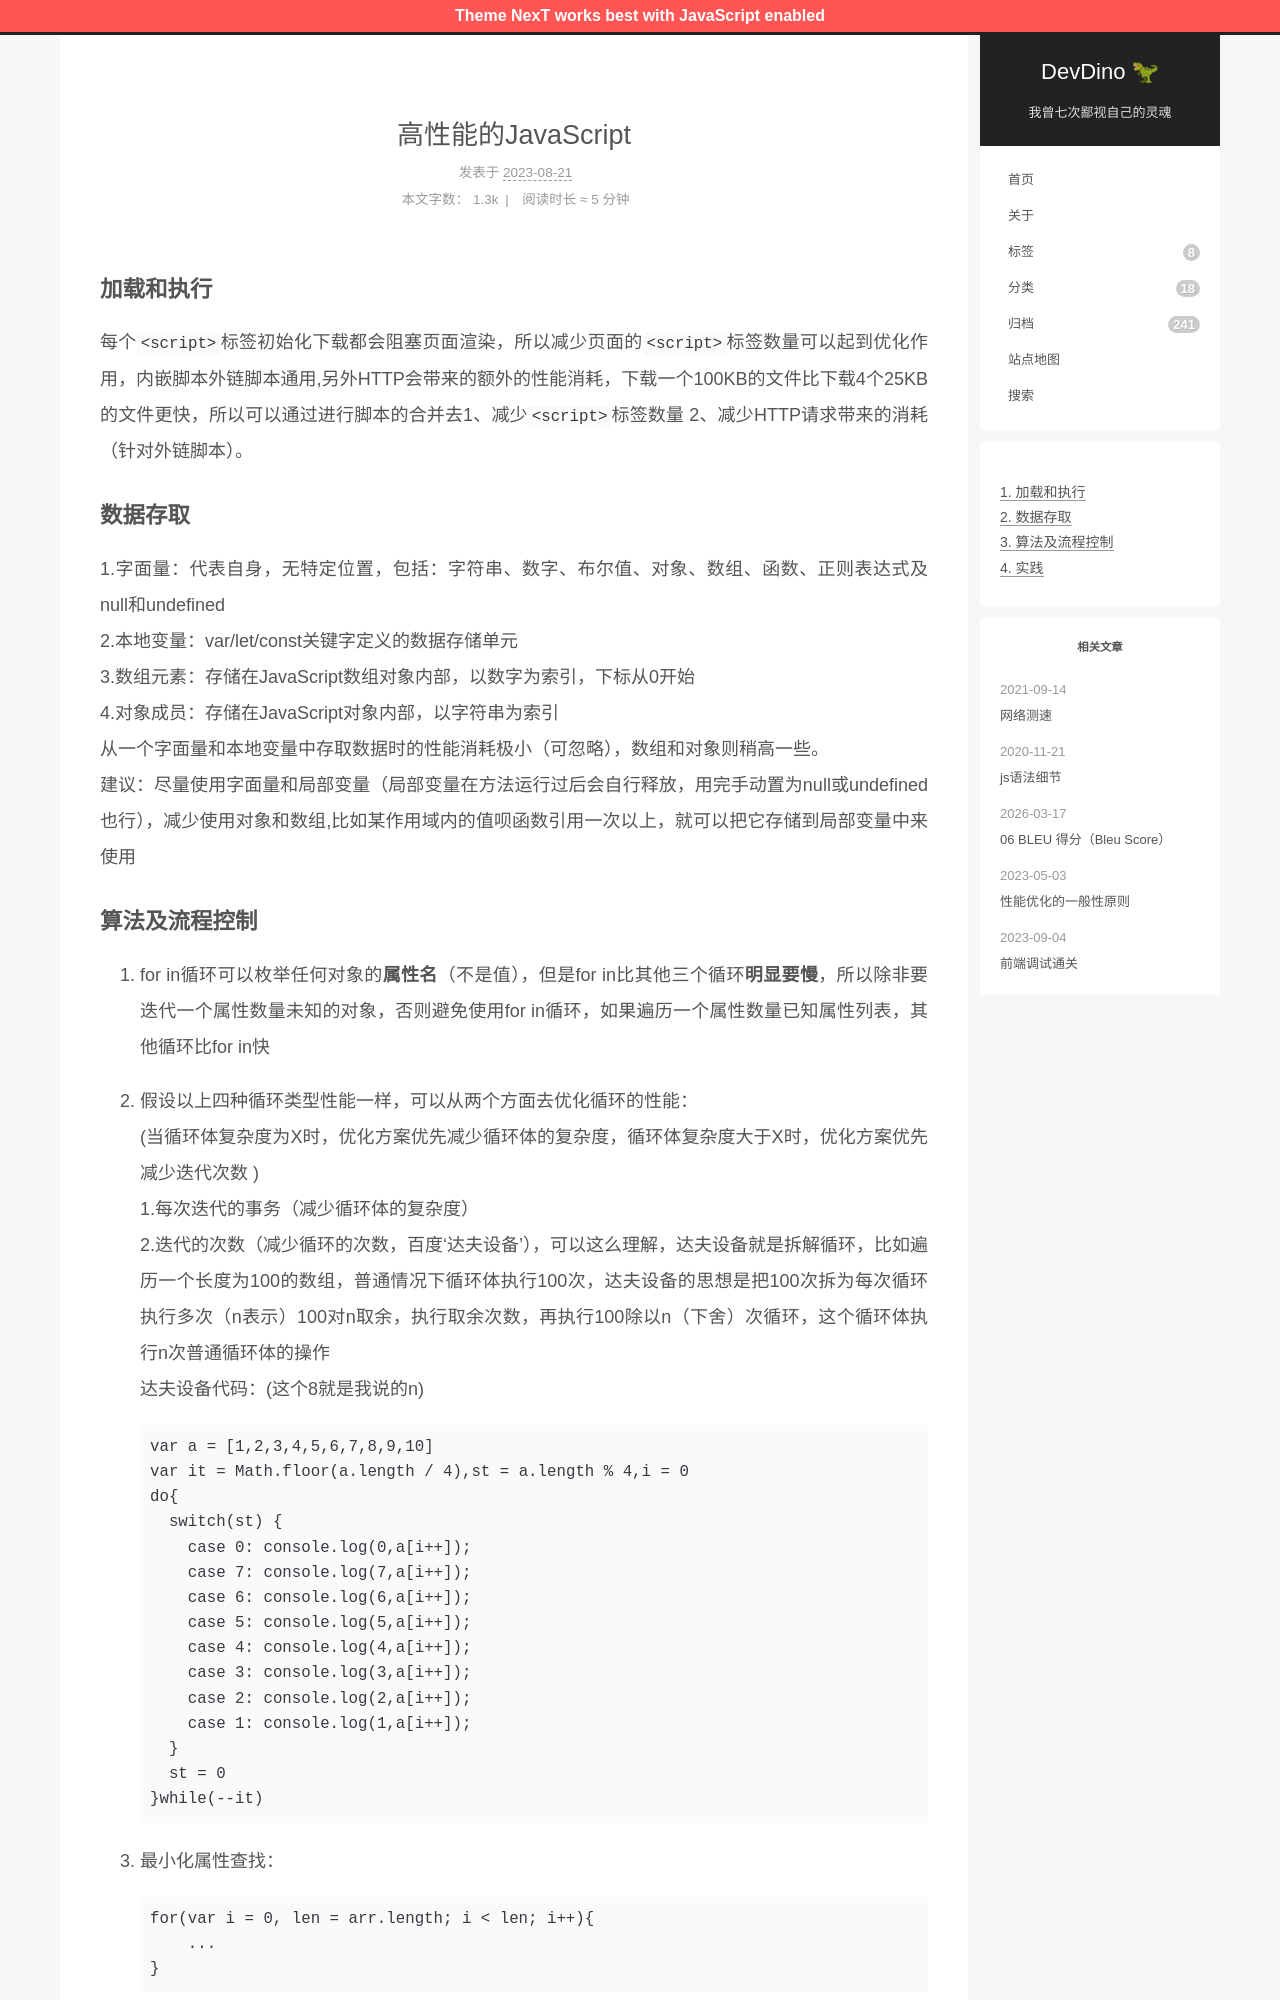

repository: afetmin/blog · page: 高性能的JavaScript/index.html · generator: jekyll

---
title: 高性能的JavaScript
date: 2023-08-21 19:57:46
categories: js
tags: 性能优化
---

### 加载和执行

每个```<script>```标签初始化下载都会阻塞页面渲染，所以减少页面的```<script>```标签数量可以起到优化作用，内嵌脚本外链脚本通用,另外HTTP会带来的额外的性能消耗，下载一个100KB的文件比下载4个25KB的文件更快，所以可以通过进行脚本的合并去1、减少```<script>```标签数量 2、减少HTTP请求带来的消耗（针对外链脚本）。

### 数据存取

1.字面量：代表自身，无特定位置，包括：字符串、数字、布尔值、对象、数组、函数、正则表达式及null和undefined  
2.本地变量：var/let/const关键字定义的数据存储单元  
3.数组元素：存储在JavaScript数组对象内部，以数字为索引，下标从0开始  
4.对象成员：存储在JavaScript对象内部，以字符串为索引  
从一个字面量和本地变量中存取数据时的性能消耗极小（可忽略），数组和对象则稍高一些。  
建议：尽量使用字面量和局部变量（局部变量在方法运行过后会自行释放，用完手动置为null或undefined也行），减少使用对象和数组,比如某作用域内的值呗函数引用一次以上，就可以把它存储到局部变量中来使用
